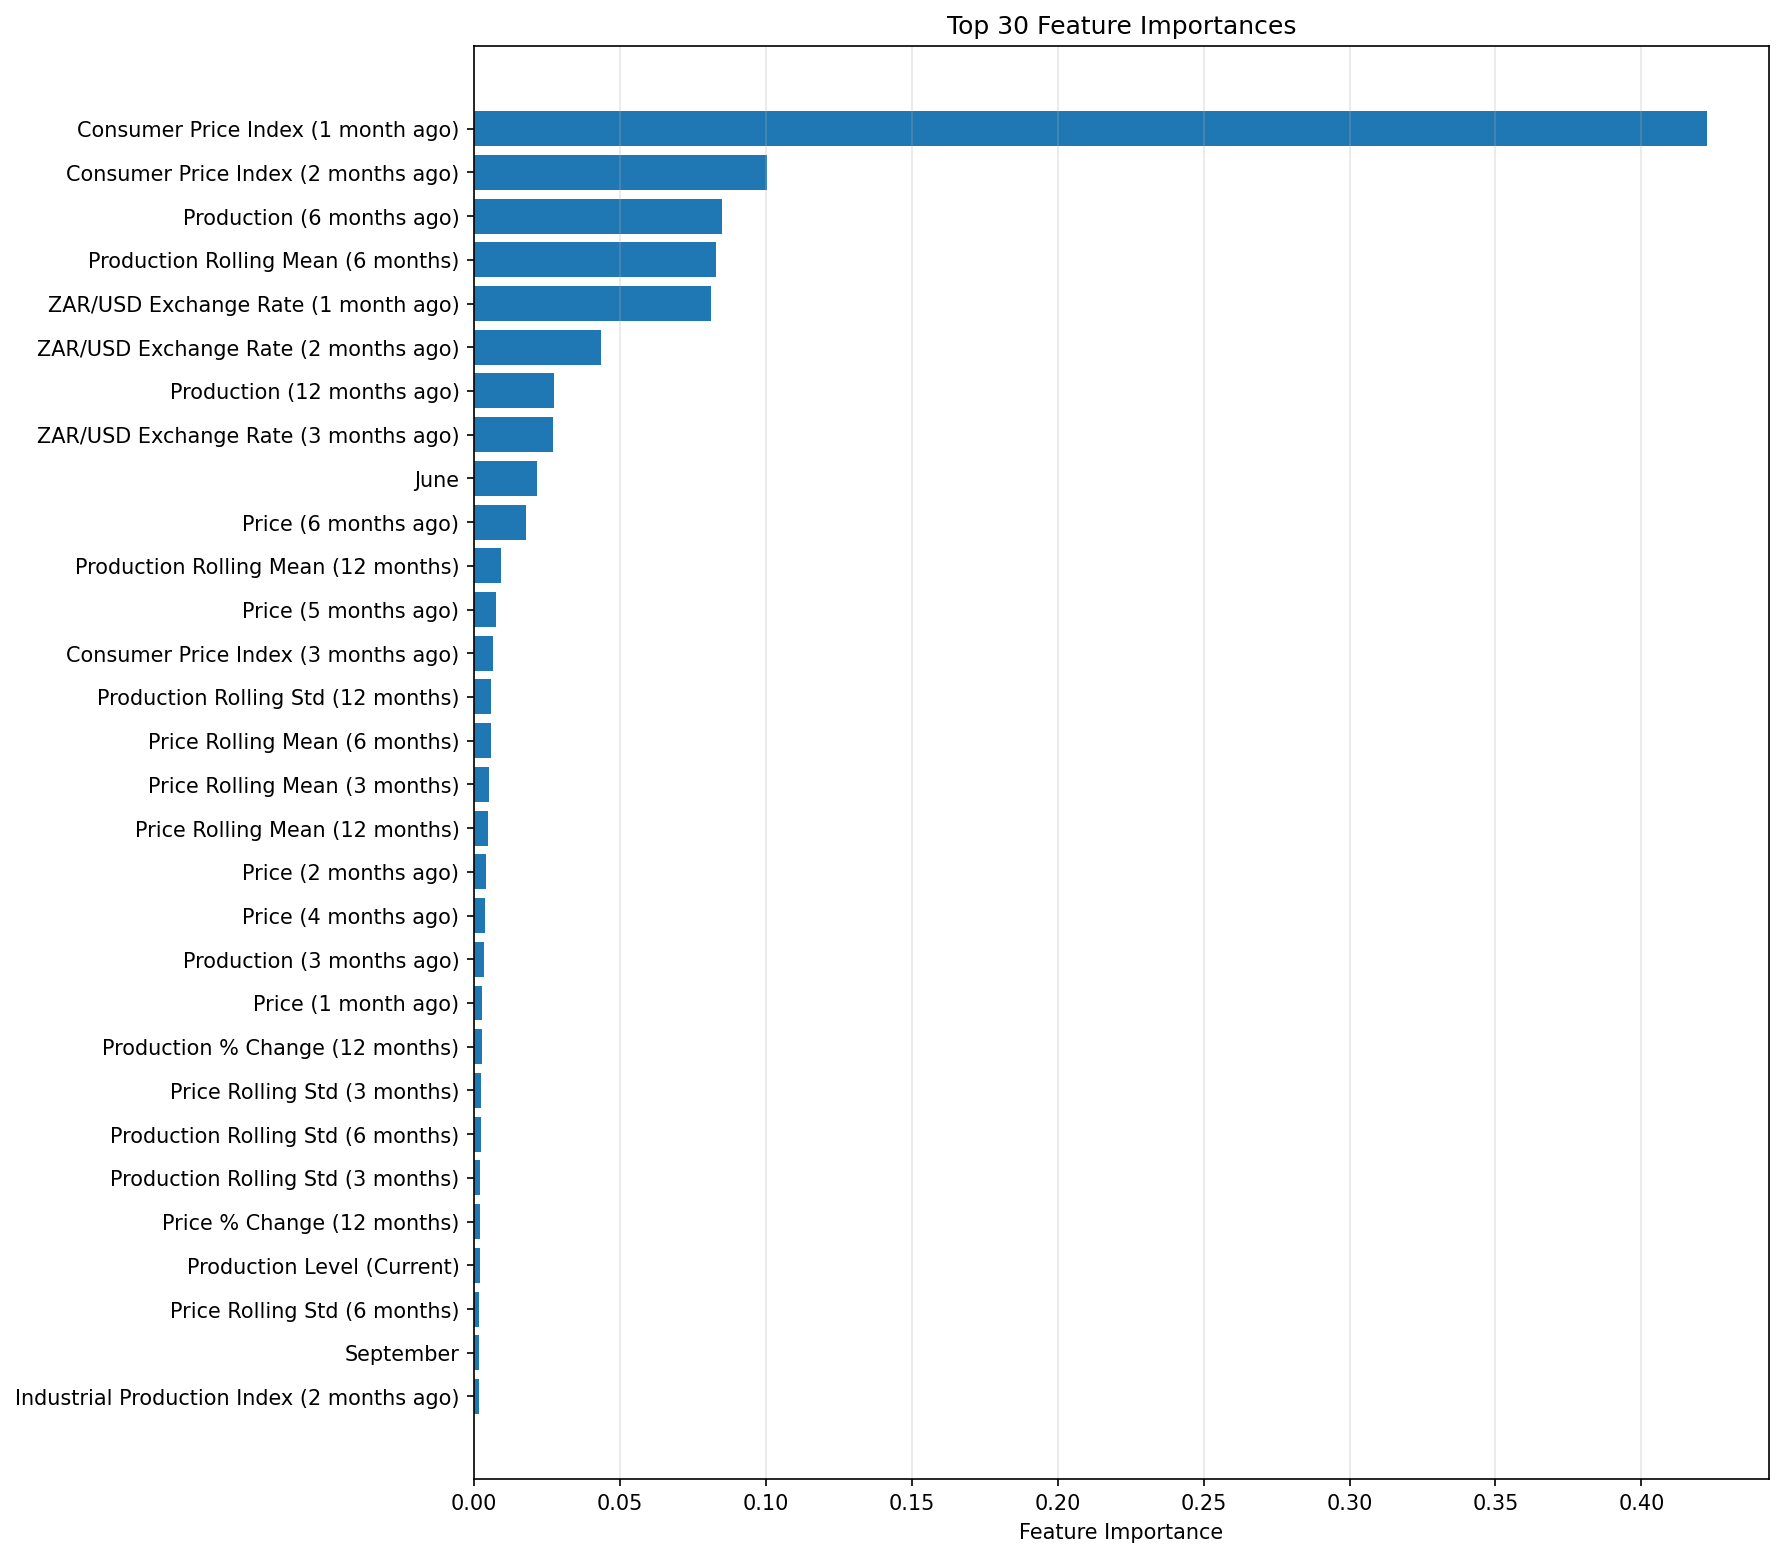

The table this chart was drawn from, first rows:
feature, importance
cpi_lag_1, 0.4225
cpi_lag_2, 0.1005
y_lag_6, 0.08503
y_roll_mean_6, 0.08274
exrate_zar_usd_lag_1, 0.0813
exrate_zar_usd_lag_2, 0.04347
y_lag_12, 0.02728
exrate_zar_usd_lag_3, 0.02718
month_6, 0.02152
price_lag_6, 0.0178
y_roll_mean_12, 0.00932
price_lag_5, 0.00748
cpi_lag_3, 0.006468
y_roll_std_12, 0.005851
price_roll_mean_6, 0.005823
price_roll_mean_3, 0.005134
price_roll_mean_12, 0.004807
price_lag_2, 0.004119
price_lag_4, 0.003847
y_lag_3, 0.00355
price_lag_1, 0.002692
y_pct_change_12, 0.002596
price_roll_std_3, 0.002537
y_roll_std_6, 0.002267
y_roll_std_3, 0.00219
price_pct_change_12, 0.00215
y_level, 0.001987
price_roll_std_6, 0.001849
month_9, 0.001746
industrial_production_index_lag_2, 0.001563
